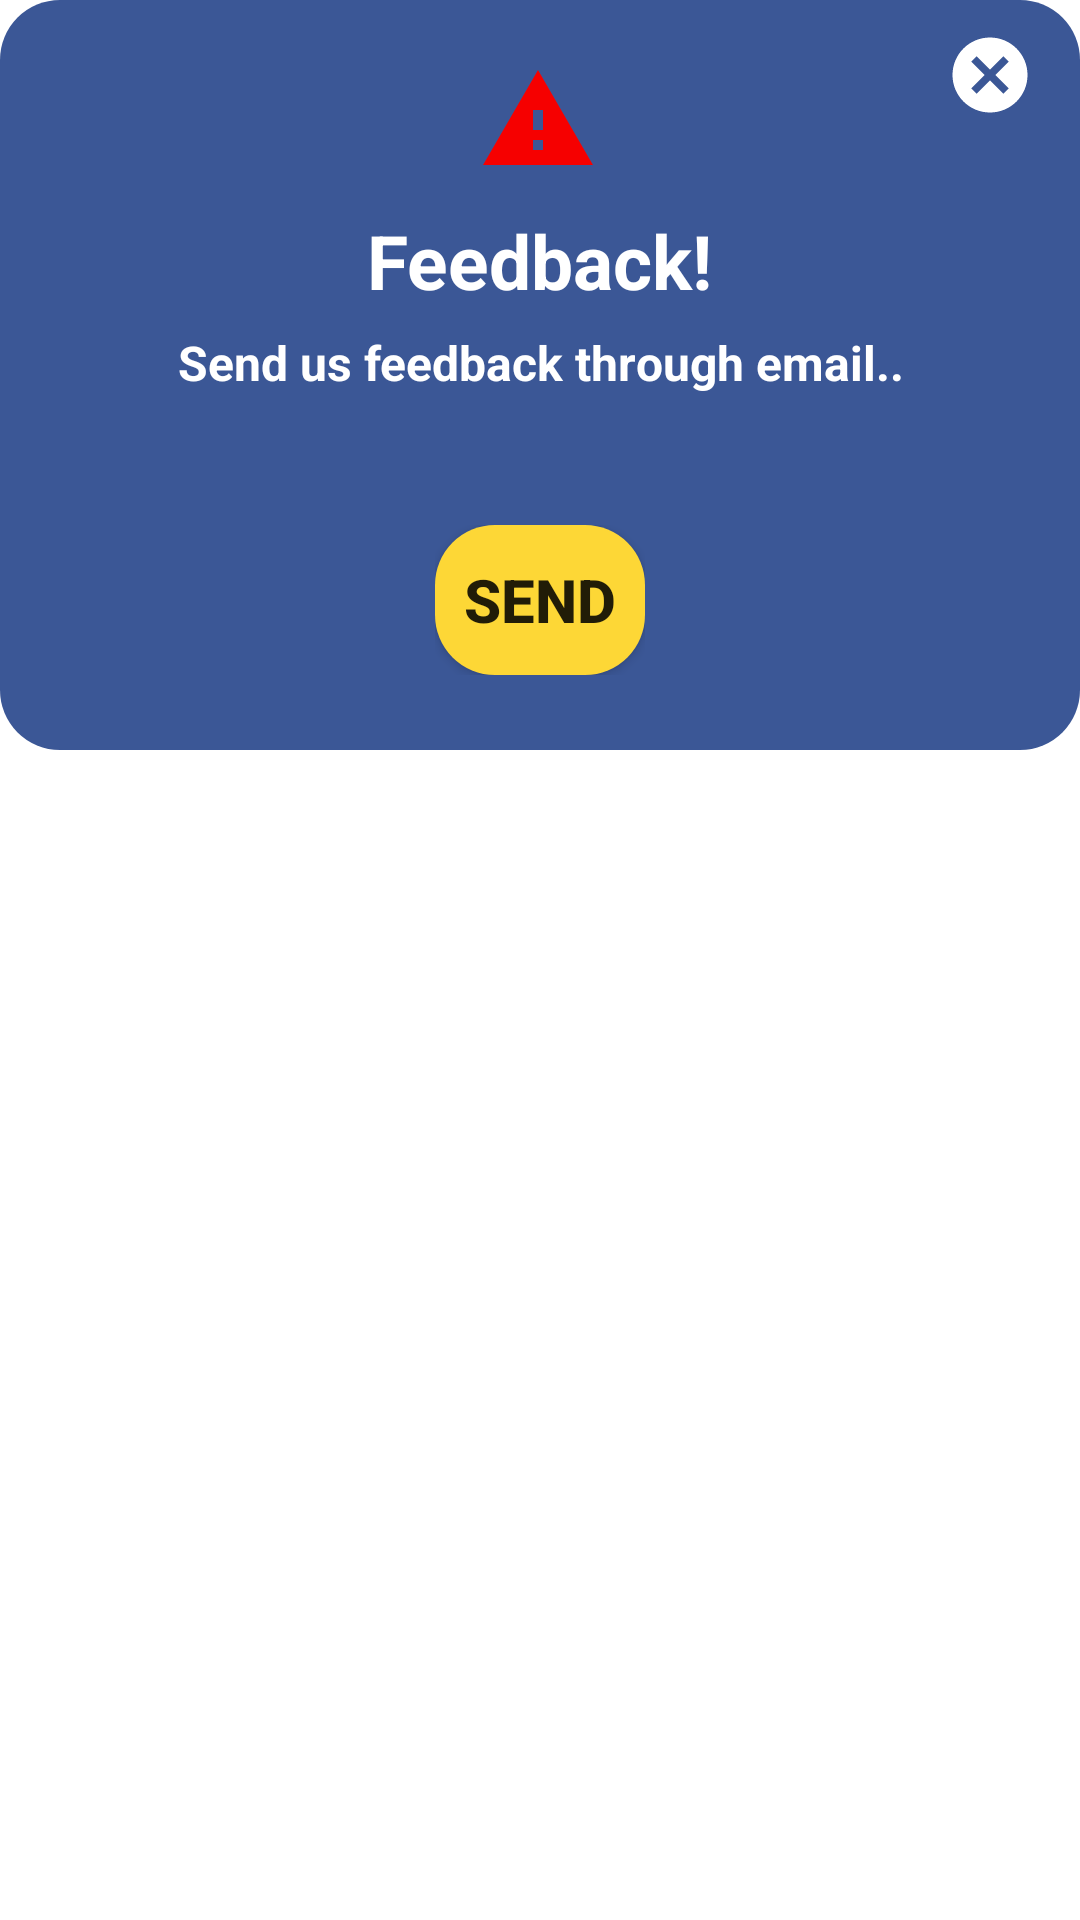

Android layout source for this screen:
<!-- AndroidManifest.xml: application theme Theme.EXPLORER -->
<!-- res/layout/feedback_dialog_layout.xml -->
<?xml version="1.0" encoding="utf-8"?>
<RelativeLayout xmlns:android="http://schemas.android.com/apk/res/android"
    xmlns:app="http://schemas.android.com/apk/res-auto"
    xmlns:tools="http://schemas.android.com/tools"
    android:layout_width="wrap_content"
    android:layout_height="match_parent"
    android:background="@android:color/transparent">

    <androidx.constraintlayout.widget.ConstraintLayout
        android:layout_width="match_parent"
        android:layout_height="250dp"
        android:layout_alignParentTop="true"
        android:foregroundGravity="center"
        tools:ignore="UnknownId">

        <View
            android:id="@+id/view"
            android:layout_width="match_parent"
            android:layout_height="250dp"
            android:background="@drawable/share_dialog_background"
            app:layout_constraintBottom_toBottomOf="parent"
            app:layout_constraintEnd_toEndOf="parent"
            app:layout_constraintHorizontal_bias="0.0"
            app:layout_constraintStart_toStartOf="parent"
            app:layout_constraintTop_toTopOf="parent"
            app:layout_constraintVertical_bias="0.0" />

        <RelativeLayout
            android:id="@+id/relativeLayout"
            android:layout_width="50dp"
            android:layout_height="50dp"
            android:layout_marginTop="10dp"
            android:foregroundGravity="center"
            android:paddingTop="10dp"
            app:layout_constraintEnd_toEndOf="@+id/view"
            app:layout_constraintHorizontal_bias="0.498"
            app:layout_constraintStart_toStartOf="parent"
            app:layout_constraintTop_toTopOf="parent">

            <ImageView
                android:layout_width="50dp"
                android:layout_height="50dp"
                android:src="@drawable/warningicon" />


        </RelativeLayout>

        <TextView
            android:id="@+id/textView38"
            android:layout_width="200dp"
            android:layout_height="30dp"
            android:layout_marginTop="10dp"
            android:foregroundGravity="center"
            android:gravity="center"
            android:text="Feedback!"
            android:textColor="@color/white"
            android:textSize="25sp"
            android:textStyle="bold"
            app:layout_constraintEnd_toEndOf="@+id/view"
            app:layout_constraintHorizontal_bias="0.497"
            app:layout_constraintStart_toStartOf="@id/view"
            app:layout_constraintTop_toBottomOf="@+id/relativeLayout" />

        <TextView
            android:layout_width="wrap_content"
            android:layout_height="wrap_content"
            android:layout_marginTop="10dp"
            android:gravity="center"
            android:text="Send us feedback through email.."
            android:textColor="@color/white"
            android:textSize="16sp"
            android:textStyle="bold"
            app:layout_constraintEnd_toEndOf="@id/view"
            app:layout_constraintStart_toStartOf="@id/view"
            app:layout_constraintTop_toBottomOf="@+id/textView38"
            tools:layout_editor_absoluteX="16dp" />

        <LinearLayout
            android:layout_width="80dp"
            android:layout_height="60dp"
            android:layout_marginTop="150dp"
            android:paddingEnd="5dp"
            android:paddingStart="5dp"
            android:paddingBottom="5dp"
            android:paddingTop="5dp"
            app:layout_constraintBottom_toBottomOf="@id/view"
            app:layout_constraintEnd_toEndOf="@id/view"
            app:layout_constraintStart_toStartOf="@id/view"
            app:layout_constraintTop_toTopOf="@id/view">

            <androidx.appcompat.widget.AppCompatButton
                android:id="@+id/SENDBUTTON"
                android:layout_width="70dp"
                android:layout_height="50dp"
                android:layout_gravity="center"
                android:background="@drawable/round_share_dialog"
                android:foregroundGravity="left"
                android:text="SEND"
                android:textSize="20sp"
                android:textStyle="bold" />

        </LinearLayout>

        <View
            android:id="@+id/view2"
            android:layout_width="30dp"
            android:layout_height="30dp"
            android:layout_marginTop="10dp"
            app:layout_constraintEnd_toEndOf="@+id/view"
            app:layout_constraintHorizontal_bias="0.955"
            app:layout_constraintStart_toStartOf="@+id/view"
            app:layout_constraintTop_toTopOf="@+id/view" />

        <ImageView
            android:id="@+id/cancel_button3"
            android:layout_width="30dp"
            android:layout_height="30dp"
            android:layout_marginTop="10dp"
            android:src="@drawable/cancelicon"
            app:layout_constraintBottom_toBottomOf="@+id/view2"
            app:layout_constraintEnd_toEndOf="@+id/view2"
            app:layout_constraintHorizontal_bias="0.0"
            app:layout_constraintStart_toStartOf="@+id/view2"
            app:layout_constraintTop_toTopOf="@+id/view2"
            app:layout_constraintVertical_bias="1.0" />

    </androidx.constraintlayout.widget.ConstraintLayout>


</RelativeLayout>
<!-- resources referenced by this layout -->
<resources>
  <color name="white">#FFFFFFFF</color>
  <!-- drawable cancelicon (drawable) -->
  <vector xmlns:android="http://schemas.android.com/apk/res/android"
      android:width="24dp"
      android:height="24dp"
      android:tint="@color/white"
      android:viewportWidth="24"
      android:viewportHeight="24">
      <path
          android:fillColor="@android:color/white"
          android:pathData="M12,2C6.47,2 2,6.47 2,12s4.47,10 10,10 10,-4.47 10,-10S17.53,2 12,2zM17,15.59L15.59,17 12,13.41 8.41,17 7,15.59 10.59,12 7,8.41 8.41,7 12,10.59 15.59,7 17,8.41 13.41,12 17,15.59z" />
  </vector>
  <!-- drawable round_share_dialog (drawable-v24) -->
  <?xml version="1.0" encoding="utf-8"?>
  <shape xmlns:android="http://schemas.android.com/apk/res/android"
      android:shape="rectangle">
      <solid android:color="@color/dialog1"/>
      <corners android:radius="20dp"/>
  
  </shape>
  <!-- drawable share_dialog_background (drawable-v24) -->
  <?xml version="1.0" encoding="utf-8"?>
  <shape xmlns:android="http://schemas.android.com/apk/res/android"
      android:shape="rectangle">
      <corners android:radius="20dp"/>
      <solid android:color="@color/dialog2"/>
  
  </shape>
  <!-- drawable warningicon (drawable) -->
  <vector android:height="24dp" android:tint="#F60000"
      android:viewportHeight="24" android:viewportWidth="24"
      android:width="24dp" xmlns:android="http://schemas.android.com/apk/res/android">
      <path android:fillColor="@android:color/white" android:pathData="M1,21h22L12,2 1,21zM13,18h-2v-2h2v2zM13,14h-2v-4h2v4z"/>
  </vector>
  <style name="Theme.EXPLORER" parent="Theme.MaterialComponents.Light.NoActionBar">
  
          
          
          <item name="colorPrimary">@color/purple_500</item>
          <item name="colorPrimaryVariant">@color/purple_700</item>
          <item name="colorOnPrimary">@color/white</item>
          
          <item name="colorSecondary">@color/teal_200</item>
          <item name="colorSecondaryVariant">@color/teal_700</item>
          <item name="colorOnSecondary">@color/black</item>
          
          <item name="android:statusBarColor">@color/offcyancolor</item>
  
      </style>
  <color name="dialog1">#FDD736</color>
  <color name="dialog2">#3B5796</color>
  <color name="purple_500">#FF6200EE</color>
  <color name="purple_700">#FF3700B3</color>
  <color name="teal_200">#FF03DAC5</color>
  <color name="teal_700">#FF018786</color>
  <color name="black">#FF000000</color>
  <color name="offcyancolor">#FFC2F4FB</color>
</resources>
